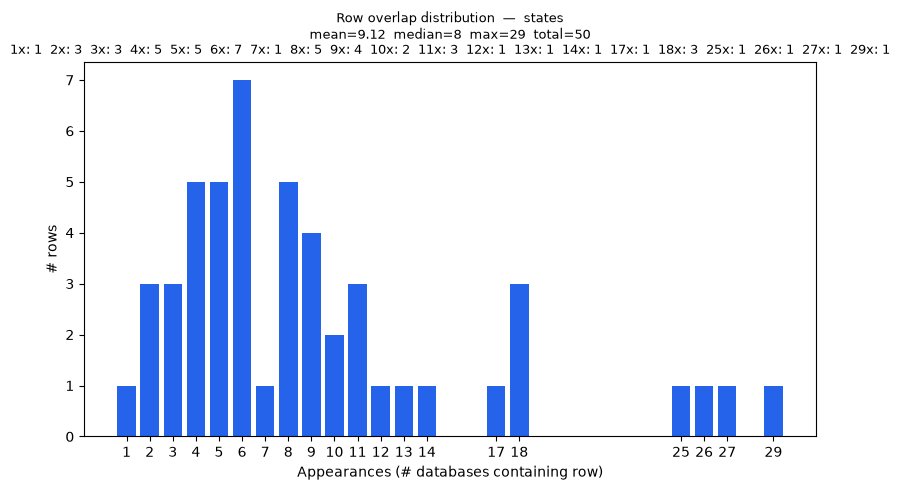

The file beside this chart, header and first rows:
overlap_count, rows
1, 1
2, 3
3, 3
4, 5
5, 5
6, 7
7, 1
8, 5
9, 4
10, 2
11, 3
12, 1
13, 1
14, 1
17, 1
18, 3
25, 1
26, 1
27, 1
29, 1
